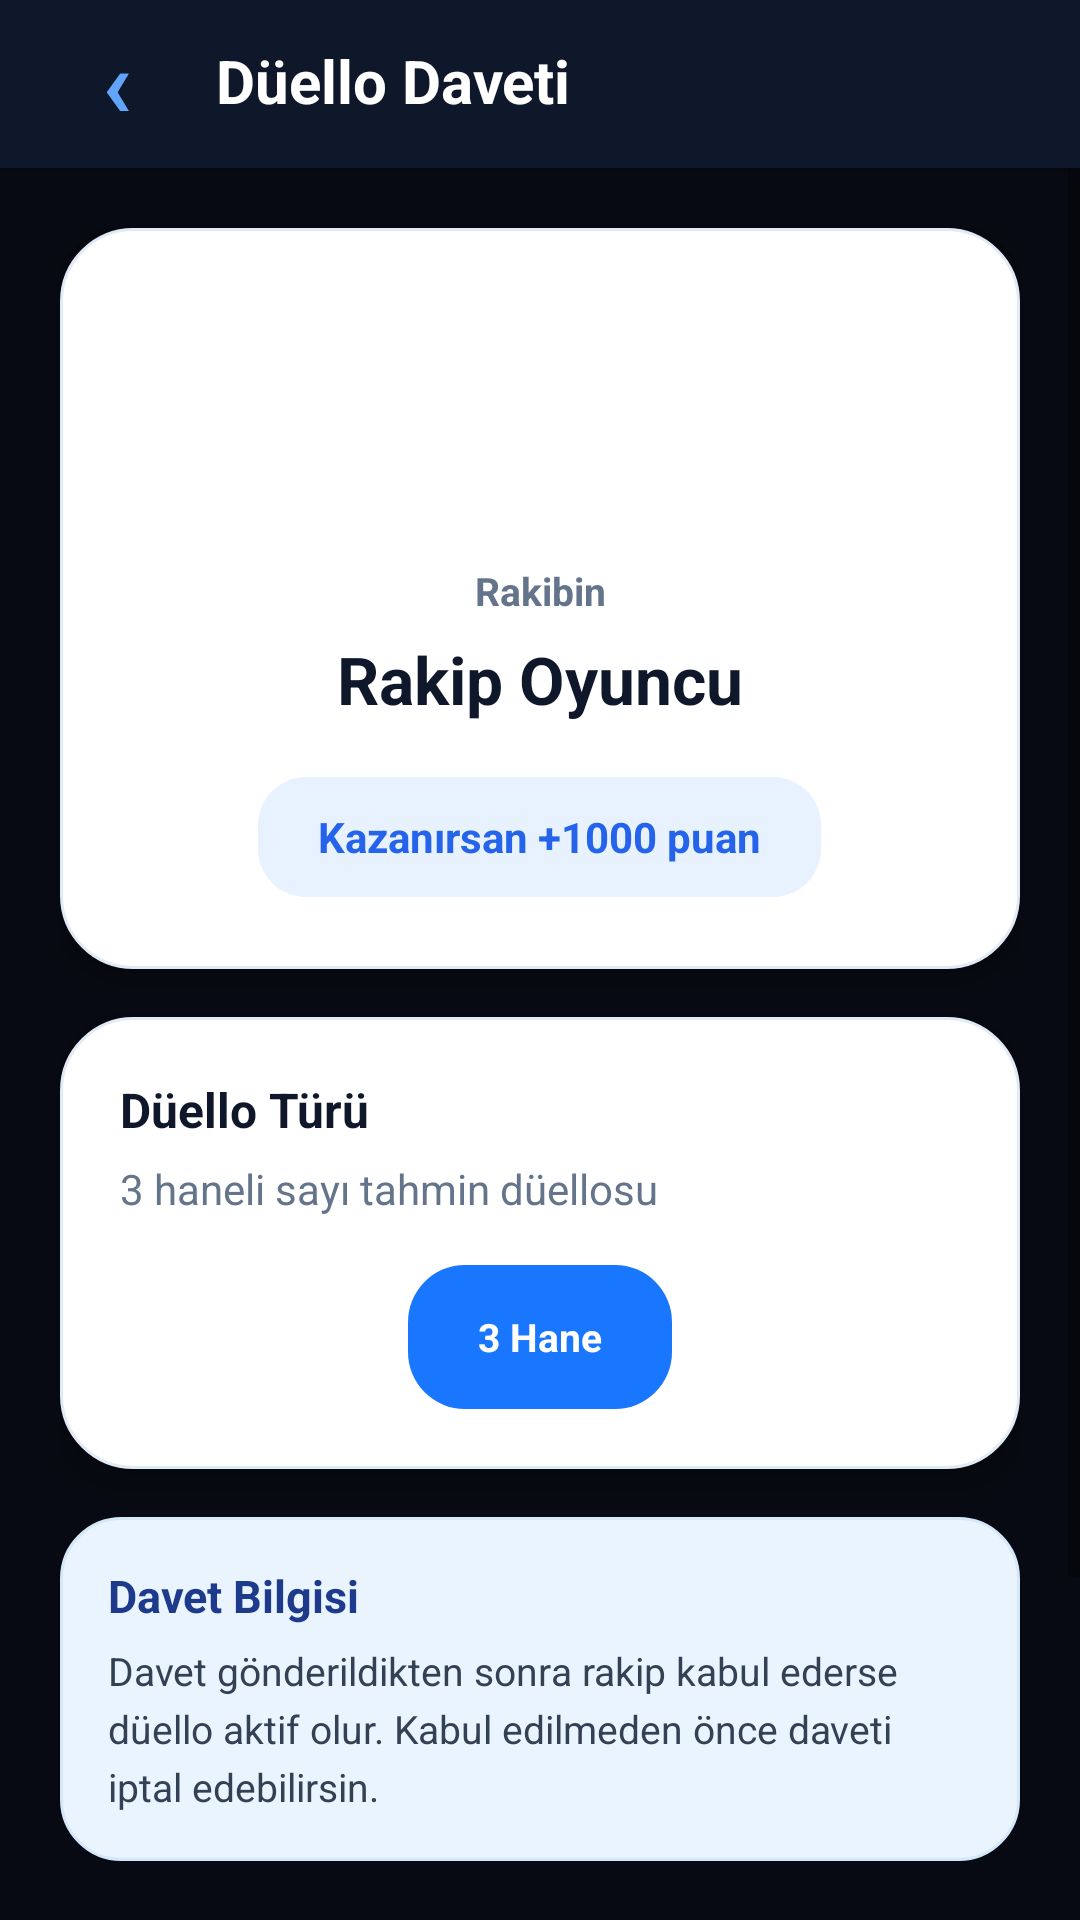

Produce the Android XML layout that renders to this screen, including the resource entries it uses.
<!-- AndroidManifest.xml: activity theme AppTheme.NoActionBar -->
<!-- res/layout/activity_create_duel_invite.xml -->
<?xml version='1.0' encoding='utf-8'?>
<LinearLayout xmlns:android="http://schemas.android.com/apk/res/android"
    android:layout_width="match_parent"
    android:layout_height="match_parent"
    android:background="#070A12"
    android:orientation="vertical">

    
    <LinearLayout
        android:layout_width="match_parent"
        android:layout_height="56dp"
        android:background="#0F172A"
        android:elevation="4dp"
        android:gravity="center_vertical"
        android:orientation="horizontal"
        android:paddingStart="18dp"
        android:paddingEnd="18dp">

        <TextView
            android:id="@+id/btnBack"
            android:layout_width="42dp"
            android:layout_height="42dp"
            android:clickable="true"
            android:contentDescription="Geri"
            android:focusable="true"
            android:gravity="center"
            android:includeFontPadding="false"
            android:text="‹"
            android:textColor="#60A5FA"
            android:textSize="32sp"
            android:textStyle="bold" />

        <TextView
            android:layout_width="0dp"
            android:layout_height="wrap_content"
            android:layout_marginStart="12dp"
            android:layout_weight="1"
            android:includeFontPadding="false"
            android:text="Düello Daveti"
            android:textColor="#FFFFFF"
            android:textSize="20sp"
            android:textStyle="bold" />

    </LinearLayout>

    <ScrollView
        android:layout_width="match_parent"
        android:layout_height="0dp"
        android:layout_weight="1"
        android:clipToPadding="false"
        android:fillViewport="true"
        android:overScrollMode="never">

        <LinearLayout
            android:layout_width="match_parent"
            android:layout_height="wrap_content"
            android:orientation="vertical"
            android:padding="20dp">

            
            <LinearLayout
                android:layout_width="match_parent"
                android:layout_height="wrap_content"
                android:background="@drawable/bg_main_card"
                android:elevation="6dp"
                android:gravity="center_horizontal"
                android:orientation="vertical"
                android:padding="24dp">

                <ImageView
                    android:layout_width="72dp"
                    android:layout_height="72dp"
                    android:layout_gravity="center_horizontal"
                    android:contentDescription="Düello Kılıç"
                    android:src="@drawable/sword" />

                <TextView
                    android:layout_width="match_parent"
                    android:layout_height="wrap_content"
                    android:layout_marginTop="16dp"
                    android:gravity="center"
                    android:text="Rakibin"
                    android:textColor="#64748B"
                    android:textSize="13sp"
                    android:textStyle="bold" />

                <TextView
                    android:id="@+id/tvOpponentName"
                    android:layout_width="match_parent"
                    android:layout_height="wrap_content"
                    android:layout_marginTop="6dp"
                    android:gravity="center"
                    android:text="Rakip Oyuncu"
                    android:textColor="#0F172A"
                    android:textSize="22sp"
                    android:textStyle="bold" />

                <TextView
                    android:id="@+id/tvPoint"
                    android:layout_width="wrap_content"
                    android:layout_height="40dp"
                    android:layout_gravity="center_horizontal"
                    android:layout_marginTop="18dp"
                    android:background="@drawable/bg_duel_status"
                    android:gravity="center"
                    android:paddingStart="20dp"
                    android:paddingEnd="20dp"
                    android:text="Kazanırsan +1000 puan"
                    android:textColor="#2563EB"
                    android:textSize="14sp"
                    android:textStyle="bold" />

            </LinearLayout>

            
            <LinearLayout
                android:layout_width="match_parent"
                android:layout_height="wrap_content"
                android:layout_marginTop="16dp"
                android:background="@drawable/bg_main_card"
                android:elevation="6dp"
                android:orientation="vertical"
                android:padding="20dp">

                <TextView
                    android:layout_width="match_parent"
                    android:layout_height="wrap_content"
                    android:text="Düello Türü"
                    android:textColor="#0F172A"
                    android:textSize="16sp"
                    android:textStyle="bold" />

                <TextView
                    android:id="@+id/tvDigitType"
                    android:layout_width="match_parent"
                    android:layout_height="wrap_content"
                    android:layout_marginTop="6dp"
                    android:text="3 haneli sayı tahmin düellosu"
                    android:textColor="#64748B"
                    android:textSize="14sp" />

                <LinearLayout
                    android:layout_width="match_parent"
                    android:layout_height="48dp"
                    android:layout_marginTop="16dp"
                    android:orientation="horizontal">

                    <TextView
                        android:id="@+id/btnDigit2"
                        android:layout_width="0dp"
                        android:layout_height="match_parent"
                        android:layout_marginEnd="8dp"
                        android:layout_weight="1"
                        android:background="@drawable/bg_duel_button_outline"
                        android:gravity="center"
                        android:text="2 Hane"
                        android:textColor="#64748B"
                        android:textSize="13sp"
                        android:textStyle="bold"
                        android:visibility="invisible" />

                    <TextView
                        android:id="@+id/btnDigit3"
                        android:layout_width="0dp"
                        android:layout_height="match_parent"
                        android:layout_marginEnd="8dp"
                        android:layout_weight="1"
                        android:background="@drawable/bg_button_primary_round"
                        android:gravity="center"
                        android:text="3 Hane"
                        android:textColor="#FFFFFF"
                        android:textSize="13sp"
                        android:textStyle="bold" />

                    <TextView
                        android:id="@+id/btnDigit4"
                        android:layout_width="0dp"
                        android:layout_height="match_parent"
                        android:layout_weight="1"
                        android:background="@drawable/bg_duel_button_outline"
                        android:gravity="center"
                        android:text="4 Hane"
                        android:textColor="#64748B"
                        android:textSize="13sp"
                        android:textStyle="bold"
                        android:visibility="invisible" />

                </LinearLayout>

            </LinearLayout>

            
            <LinearLayout
                android:layout_width="match_parent"
                android:layout_height="wrap_content"
                android:layout_marginTop="16dp"
                android:background="@drawable/bg_create_duel_info"
                android:orientation="vertical"
                android:padding="16dp">

                <TextView
                    android:layout_width="match_parent"
                    android:layout_height="wrap_content"
                    android:text="Davet Bilgisi"
                    android:textColor="#1E3A8A"
                    android:textSize="15sp"
                    android:textStyle="bold" />

                <TextView
                    android:layout_width="match_parent"
                    android:layout_height="wrap_content"
                    android:layout_marginTop="6dp"
                    android:lineSpacingExtra="4dp"
                    android:text="Davet gönderildikten sonra rakip kabul ederse düello aktif olur. Kabul edilmeden önce daveti iptal edebilirsin."
                    android:textColor="#334155"
                    android:textSize="13sp" />

            </LinearLayout>

            
            <Button
                android:id="@+id/btnSendInvite"
                android:layout_width="match_parent"
                android:layout_height="54dp"
                android:layout_marginTop="24dp"
                android:background="@drawable/bg_button_primary_round"
                android:text="Davet Gönder"
                android:textAllCaps="false"
                android:textColor="#FFFFFF"
                android:textSize="16sp"
                android:textStyle="bold" />

            
            <TextView
                android:id="@+id/btnCancel"
                android:layout_width="match_parent"
                android:layout_height="52dp"
                android:layout_marginTop="12dp"
                android:background="@drawable/bg_icon_soft"
                android:clickable="true"
                android:focusable="true"
                android:gravity="center"
                android:text="Vazgeç"
                android:textColor="#475569"
                android:textSize="15sp"
                android:textStyle="bold" />

        </LinearLayout>

    </ScrollView>

</LinearLayout>
<!-- resources referenced by this layout -->
<resources>
  <!-- drawable bg_button_primary_round (drawable) -->
  <?xml version="1.0" encoding="utf-8"?>
  <shape xmlns:android="http://schemas.android.com/apk/res/android">
      <solid android:color="@color/primary_blue"/>
      <corners android:radius="19dp"/>
  </shape>
  <!-- drawable bg_create_duel_info (drawable) -->
  <?xml version="1.0" encoding="utf-8"?>
  <shape xmlns:android="http://schemas.android.com/apk/res/android">
  
      <solid android:color="#EAF4FF" />
  
      <corners android:radius="20dp" />
  
      <stroke
          android:width="1dp"
          android:color="#D4E8FA" />
  
  </shape>
  <!-- drawable bg_duel_button_outline (drawable) -->
  <shape xmlns:android="http://schemas.android.com/apk/res/android">
      <solid android:color="#FFFFFF"/>
      <stroke
          android:width="1dp"
          android:color="#D7E4EF"/>
      <corners android:radius="15dp"/>
  </shape>
  <!-- drawable bg_duel_status (drawable) -->
  <shape xmlns:android="http://schemas.android.com/apk/res/android">
      <solid android:color="#E8F2FF"/>
      <corners android:radius="16dp"/>
  </shape>
  <!-- drawable bg_icon_soft (drawable) -->
  <shape xmlns:android="http://schemas.android.com/apk/res/android">
      <solid android:color="#EEF5FF"/>
      <corners android:radius="14dp"/>
  </shape>
  <!-- drawable bg_main_card (drawable) -->
  <shape xmlns:android="http://schemas.android.com/apk/res/android">
      <solid android:color="@color/white"/>
      <corners android:radius="24dp"/>
      <stroke android:width="1dp" android:color="#E1EAF5"/>
  </shape>
  <style name="AppTheme.NoActionBar">
          <item name="windowActionBar">false</item>
          <item name="windowNoTitle">true</item>
      </style>
  <color name="primary_blue">#1976FF</color>
  <color name="white">#FFFFFF</color>
</resources>
